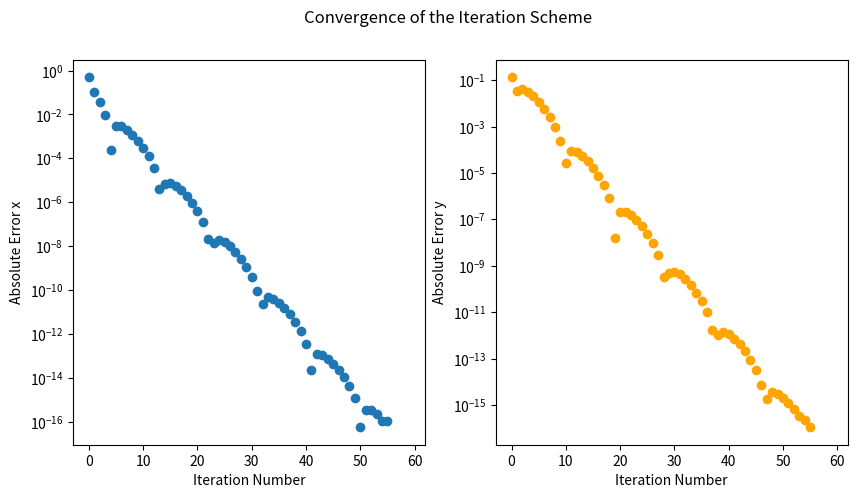

Here is the Python script that generated this plot:
import numpy as np
import matplotlib.pyplot as plt

##### Problem 1a #####
# How many iterations
num_iters = 60
# Store all the iterations
all_x = np.zeros((2, num_iters))
# Scalar matrix to multiply by in each step
scalar_mat = [[1/6, 1/18], [0, 1/6]]


x = np.transpose(np.array([1, 1]))
all_x[..., 0] = x
for i in range(1, num_iters):
    # Calculate f and g
    f = np.array([[3*x[0]**2 - x[1]**2], [3*x[0]*x[1]**2 - x[0]**3 - 1]])
    # Calculate the new x
    x = np.squeeze(np.expand_dims(x, -1) - np.matmul(scalar_mat, f))
    all_x[..., i] = x

# final_x is the last x value in our convergence
final_x = x

# Plot absolute error
fig, ax = plt.subplots(1, 2, figsize=(10, 5))
ax[0].scatter(np.arange(0, num_iters, 1), np.abs(all_x[0] - final_x[0]))
ax[1].scatter(np.arange(0, num_iters, 1), np.abs(all_x[1] - final_x[1]), c='orange')
ax[0].set_yscale('log')
ax[1].set_yscale('log')

ax[0].set_xlabel('Iteration Number')
ax[1].set_xlabel('Iteration Number')
ax[0].set_ylabel('Absolute Error x')
ax[1].set_ylabel('Absolute Error y')
plt.suptitle('Convergence of the Iteration Scheme')
plt.savefig('problem_1a_plot.png')
plt.show()
##### END #####